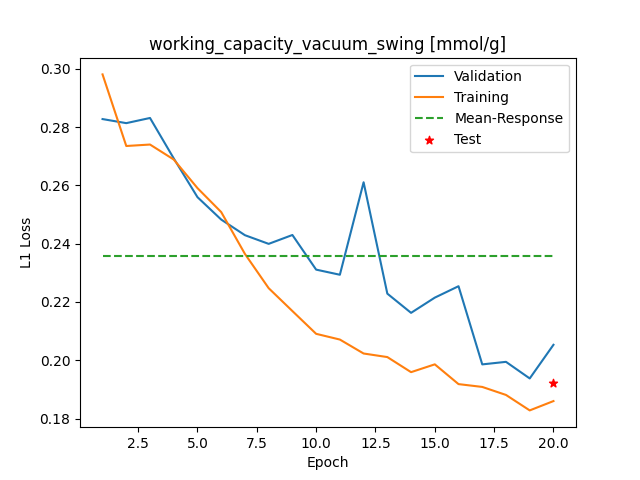

Values plotted in this chart, from the file beside it:
Epoch, Training_MSE, Validation_MSE
1, 0.2981, 0.2828
2, 0.2735, 0.2814
3, 0.274, 0.2832
4, 0.2689, 0.2693
5, 0.2591, 0.256
6, 0.2509, 0.2483
7, 0.2365, 0.2429
8, 0.2247, 0.24
9, 0.2169, 0.243
10, 0.2091, 0.2311
11, 0.2071, 0.2293
12, 0.2023, 0.2611
13, 0.2011, 0.2229
14, 0.1959, 0.2163
15, 0.1986, 0.2215
16, 0.1918, 0.2254
17, 0.1908, 0.1986
18, 0.1881, 0.1995
19, 0.1828, 0.1938
20, 0.186, 0.2053
